pico-8 play session: hold → + tap 🅾, after a click and taps of 🅾, ❎, 🅾+❎, 🅾 in the second before t = 0

[t = 1 s] hold → ~1s, tap 🅾 ~2×
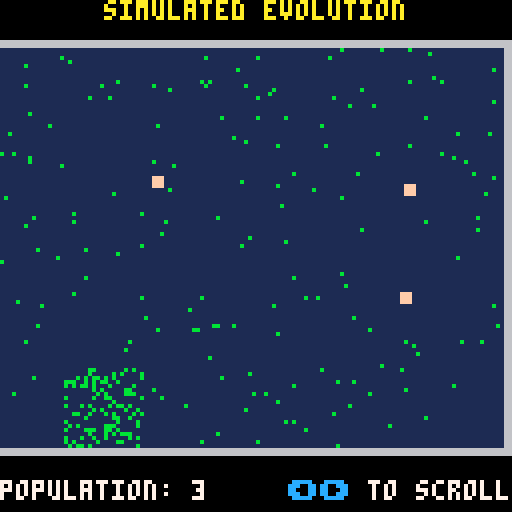
[t = 2 s] hold → ~2s, tap 🅾 ~4×
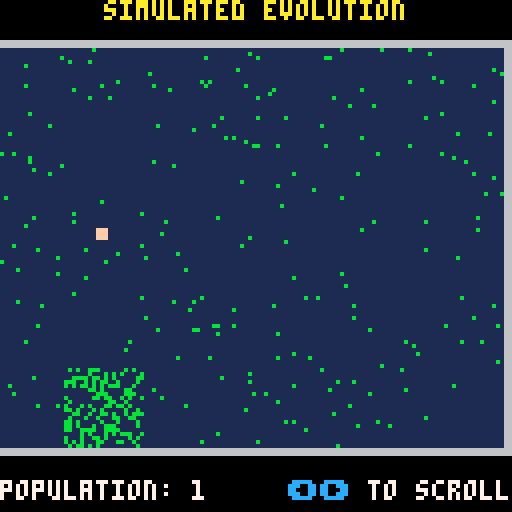
[t = 4 s] hold → ~4s, tap 🅾 ~7×
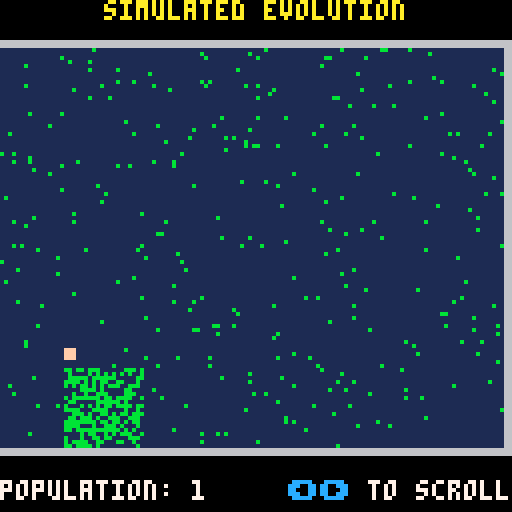
[t = 6 s] hold → ~6s, tap 🅾 ~10×
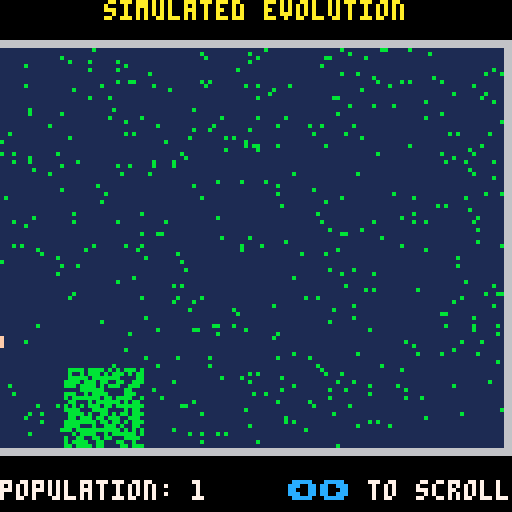
[t = 8 s] hold → ~8s, tap 🅾 ~14×
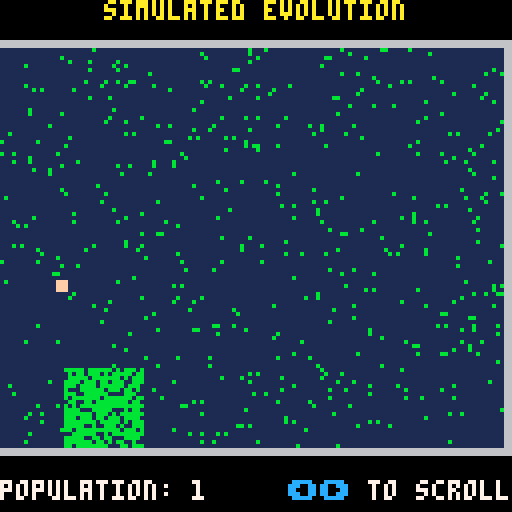

pico-8 cartridge
version 43
__lua__
-- an artificial life program by
-- bumbershoot software, 2026

-- top level program flow

cam_x=-2

function _init()
  init_sim()
end

function _update60()
  step_sim()
  if cam_x>-2 and btn(⬅️) then cam_x-=1 end
  if cam_x<24 and btn(➡️) then cam_x+=1 end
end

function _draw()
  cls()
  print("simulated evolution",26,0,10)
  print("population: "..#bugs,0,120,7)
  print("⬅️➡️\f7 to scroll",72,120,12)
  camera(cam_x,-12)
  rectfill(-2,-2,151,101,6)
  map(0,0,0,0,19,13)
  for bug in all(bugs) do
    rectfill(bug.x,bug.y,bug.x+2,bug.y+2,15)
  end
  camera()
end

menuitem(1|0x300,"new simulation",_init)
menuitem(2,"garden: on",
  function()
    garden=not garden
    menuitem(nil,"garden: "..(garden and "on" or "off"))
    return true
  end)

-->8
-- core simulation functions

xmove = {0,2, 2, 0,-2,-2}
ymove = {2,1,-1,-2,-1, 1}
garden = true
gt=0

function normalize_genes(genome)
  local m=genome[1]
  for g in all(genome) do
    m=min(m,g)
  end
  for i=1,#genome do
    genome[i]=min(genome[i]-m,13)
  end
end

function init_sim()
  bugs={}
  cycles=0
  clean_petri_dish()
  for i=1,100 do
    create_plankton(rnd(150),rnd(100))
  end
  for i=1,10 do
    genome={}
    for j=1,6 do genome[j]=rnd(10)\1 end
    normalize_genes(genome)
    bugs[i]={x=rnd(148)\1,y=rnd(98)\1,fuel=40,age=0,d=rnd(6)\1,g=genome}
  end
end

function step_sim()
  local died={}
  local born={}
  gt+=1
  for i,bug in pairs(bugs) do
    -- bug eats
    bug.fuel=min(bug.fuel+40*eat_plankton(bug.x,bug.y),1500)

    -- bug selects move
    local roll=0
    for g in all(bug.g) do
      roll+=1<<(g-1)
    end
    roll=rnd(roll)
    local choice
    for j,g in pairs(bug.g) do
      local target=1<<(g-1)
      if roll<target do
        choice=j
        break
      end
      roll-=target
    end
    -- print("dir selected:"..choice)
    bug.d=(bug.d+choice-1)%6
    bug.x=mid(0,bug.x+xmove[bug.d+1],147)
    bug.y=mid(0,bug.y+ymove[bug.d+1],97)
    -- aging
    bug.fuel-=1
    bug.age=min(bug.age+1,2000)
    -- starvation and fission
    if bug.fuel<=0 then
      -- print(gt..": bug #"..i.." starves")
      add(died,i)
    elseif bug.fuel>=1000 and bug.age>=800 and #bugs<100 then
      -- print(gt..": bug #"..i.." fissions")
      bug.age=0
      bug.fuel = bug.fuel\2
      local newbug={x=bug.x,y=bug.y,d=bug.d,fuel=bug.fuel,age=0,g={}}
      for j,g in pairs(bug.g) do newbug.g[j]=g end
      bug.g[rnd(6)\1+1]+=1
      newbug.g[rnd(6)\1+1]-=1
      normalize_genes(bug.g)
      normalize_genes(newbug.g)
      add(born,newbug)
    end
  end
  -- process births and deaths
  -- this differs from c version
  -- because birth tick doesn't
  -- process until next time
  for i=#died,1,-1 do deli(bugs,died[i]) end
  for i in all(born) do add(bugs,i) end
  -- replenish plankton
  create_plankton(rnd(150),rnd(100))
  if (garden) create_plankton(rnd(20)+40,rnd(20)+80)
end
-->8
-- pico-8-specific map routines

function clean_petri_dish()
  for y=0,99 do
    for x=0,149 do
      local c=scoord(x,y)
      sset(c&127,c\128,1)
    end
  end
end

function scoord(x,y)
  local char=19*(y\8)+(x\8)+1
  local cy=8*(char\16)+(y&7)
  local cx=8*(char&15)+(x&7)
  return (cy<<7)|cx
end

function create_plankton(x,y)
  local c=scoord(x,y)
  sset(c&127,c\128,11)
end

function eat_plankton(x,y)
  -- checks the 3x3 region from
  -- (x,y) to (x+2,y+2) and
  -- returns how many plankton
  -- are there; also deletes
  -- them
  local v=0
  for dx=0,2 do
    for dy=0,2 do
      local c=scoord(x+dx,y+dy)
      local sx=c&127
      local sy=c\128
      if (sget(sx,sy)==11) v+=1
      sset(sx,sy,1)
    end
  end
  return v
end

--[[
function print_bug(bug)
  for k,v in pairs(bug) do
    if k=="g" do
      local ln="genome: {"..v[1]
      for j=2,#v do ln = ln .. "," .. v[j] end
      print(ln.."}")
    else
      print(k..":"..v)
    end
  end
end
]]
__map__
0102030405060708090a0b0c0d0e0f1011121300000000000000000000000000000000000000000000000000000000000000000000000000000000000000000000000000000000000000000000000000000000000000000000000000000000000000000000000000000000000000000000000000000000000000000000000000
1415161718191a1b1c1d1e1f2021222324252600000000000000000000000000000000000000000000000000000000000000000000000000000000000000000000000000000000000000000000000000000000000000000000000000000000000000000000000000000000000000000000000000000000000000000000000000
2728292a2b2c2d2e2f3031323334353637383900000000000000000000000000000000000000000000000000000000000000000000000000000000000000000000000000000000000000000000000000000000000000000000000000000000000000000000000000000000000000000000000000000000000000000000000000
3a3b3c3d3e3f404142434445464748494a4b4c00000000000000000000000000000000000000000000000000000000000000000000000000000000000000000000000000000000000000000000000000000000000000000000000000000000000000000000000000000000000000000000000000000000000000000000000000
4d4e4f505152535455565758595a5b5c5d5e5f00000000000000000000000000000000000000000000000000000000000000000000000000000000000000000000000000000000000000000000000000000000000000000000000000000000000000000000000000000000000000000000000000000000000000000000000000
606162636465666768696a6b6c6d6e6f70717200000000000000000000000000000000000000000000000000000000000000000000000000000000000000000000000000000000000000000000000000000000000000000000000000000000000000000000000000000000000000000000000000000000000000000000000000
737475767778797a7b7c7d7e7f80818283848500000000000000000000000000000000000000000000000000000000000000000000000000000000000000000000000000000000000000000000000000000000000000000000000000000000000000000000000000000000000000000000000000000000000000000000000000
868788898a8b8c8d8e8f90919293949596979800000000000000000000000000000000000000000000000000000000000000000000000000000000000000000000000000000000000000000000000000000000000000000000000000000000000000000000000000000000000000000000000000000000000000000000000000
999a9b9c9d9e9fa0a1a2a3a4a5a6a7a8a9aaab00000000000000000000000000000000000000000000000000000000000000000000000000000000000000000000000000000000000000000000000000000000000000000000000000000000000000000000000000000000000000000000000000000000000000000000000000
acadaeafb0b1b2b3b4b5b6b7b8b9babbbcbdbe00000000000000000000000000000000000000000000000000000000000000000000000000000000000000000000000000000000000000000000000000000000000000000000000000000000000000000000000000000000000000000000000000000000000000000000000000
bfc0c1c2c3c4c5c6c7c8c9cacbcccdcecfd0d100000000000000000000000000000000000000000000000000000000000000000000000000000000000000000000000000000000000000000000000000000000000000000000000000000000000000000000000000000000000000000000000000000000000000000000000000
d2d3d4d5d6d7d8d9dadbdcdddedfe0e1e2e3e400000000000000000000000000000000000000000000000000000000000000000000000000000000000000000000000000000000000000000000000000000000000000000000000000000000000000000000000000000000000000000000000000000000000000000000000000
e5e6e7e8e9eaebecedeeeff0f1f2f3f4f5f6f700000000000000000000000000000000000000000000000000000000000000000000000000000000000000000000000000000000000000000000000000000000000000000000000000000000000000000000000000000000000000000000000000000000000000000000000000
